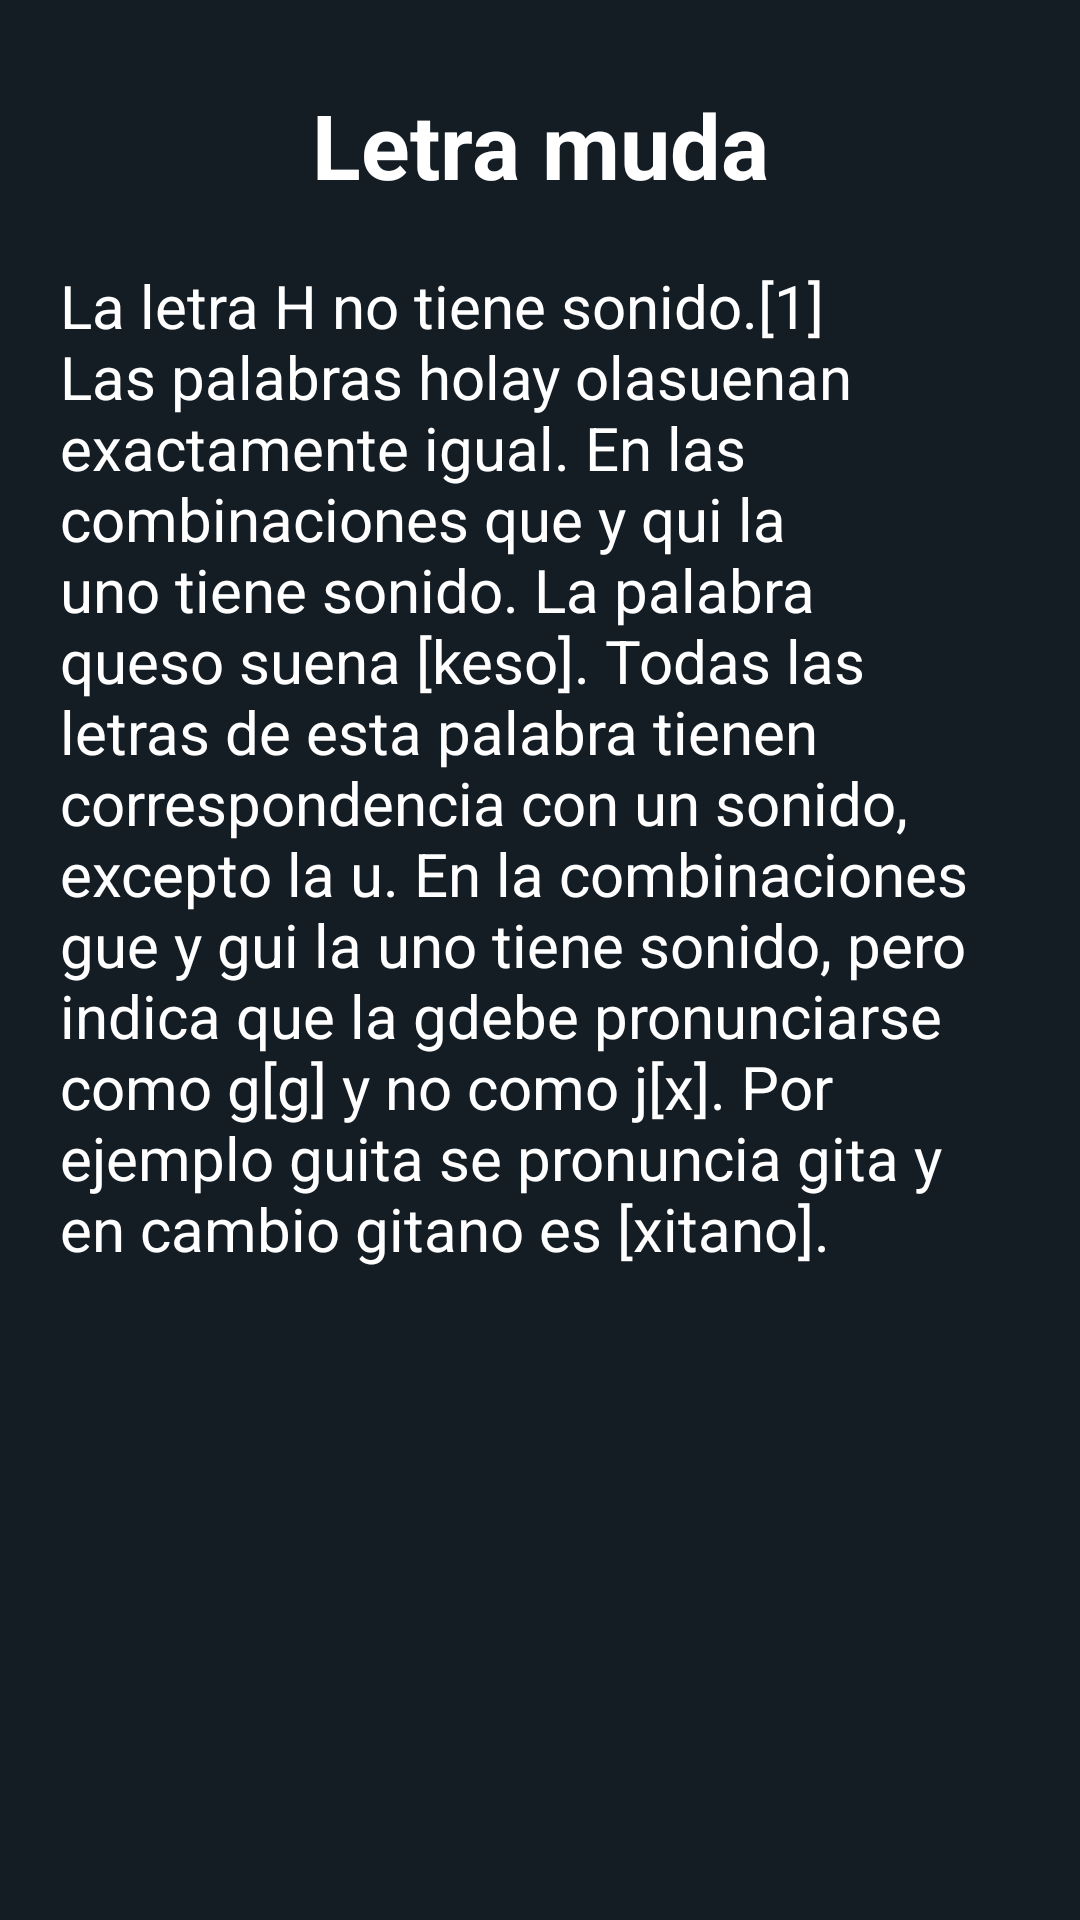

Produce the Android XML layout that renders to this screen, including the resource entries it uses.
<!-- AndroidManifest.xml: application theme JIKA_E -->
<!-- res/layout/activity_ayuda_letra_muda.xml -->
<?xml version="1.0" encoding="utf-8"?>
<LinearLayout xmlns:android="http://schemas.android.com/apk/res/android"
    xmlns:app="http://schemas.android.com/apk/res-auto"
    xmlns:tools="http://schemas.android.com/tools"
    android:layout_width="match_parent"
    android:layout_height="match_parent"
    tools:context=".paquetePrincipal.ayuda.AyudaArticulacion"
    android:background="@color/blackfondo"
    android:orientation="vertical">

    <TextView
        android:id="@+id/textView3"
        android:layout_width="match_parent"
        android:layout_height="wrap_content"
        android:layout_marginTop="28dp"
        android:text="@string/titulo_letra"
        android:textAlignment="center"
        android:textColor="@color/white"
        android:textSize="30sp"
        android:textStyle="bold"
        app:layout_constraintTop_toTopOf="parent"
        tools:layout_editor_absoluteX="0dp" />

    <TextView
        android:id="@+id/textView4"
        android:layout_width="match_parent"
        android:layout_height="wrap_content"
        android:layout_margin="20dp"
        android:inputType="textMultiLine"
        android:text="@string/texto_letra"
        android:textColor="@color/white"
        android:textSize="20sp"
        />

</LinearLayout>
<!-- resources referenced by this layout -->
<resources>
  <color name="blackfondo">#141c24</color>
  <color name="white">#FFFFFFFF</color>
  <string name="texto_letra">La letra H no tiene sonido.[1] Las palabras "hola" y "ola" suenan exactamente igual.
  En las combinaciones que y qui la "u" no tiene sonido. La palabra queso suena [keso]. Todas las letras de esta palabra tienen correspondencia con un sonido, excepto la "u".
  En la combinaciones gue y gui la "u" no tiene sonido, pero indica que la "g" debe pronunciarse como "g" [g] y no como "j" [x]. Por ejemplo guita se pronuncia gita y en cambio gitano es [xitano].</string>
  <string name="titulo_letra">Letra muda</string>
  <style name="JIKA_E" parent="Theme.MaterialComponents">
          
          <item name="colorPrimary">@color/gris</item>
          <item name="colorPrimaryVariant">@color/white</item>
          <item name="colorOnPrimary">@color/gris</item>
          
          <item name="colorSecondary">@color/black</item>
          <item name="colorSecondaryVariant">@color/green</item>
          <item name="colorOnSecondary">@color/black</item>
          
          <item name="android:statusBarColor">?attr/colorPrimaryVariant</item>
          <item name="colorControlNormal">@color/white</item>
          <item name="colorControlActivated">@color/white</item>
          <item name="colorControlHighlight">@color/white</item>
          <item name="android:textColorHint">@color/white</item>
  
  
  
          <item name="textInputStyle">@style/AppTheme.TextInput</item>
          <item name="materialButtonStyle">@style/AppTheme.Button</item>
          <item name="shapeAppearanceSmallComponent">@style/AppTheme.SmallComponent</item>
          
      </style>
  <color name="gris">#E1E3E9</color>
  <color name="black">#FF000000</color>
  <color name="green">#3498DB</color>
  <style name="AppTheme.TextInput" parent="Widget.MaterialComponents.TextInputLayout.OutlinedBox">
          <item name="boxStrokeColor">@color/text_input</item>
          <item name="boxStrokeWidth">2dp</item>
          <item name="hintTextColor">@color/colorAccent</item>
  
      </style>
  <style name="AppTheme.Button" parent="Widget.MaterialComponents.Button">
          <item name="elevation">0dp</item>
          <item name="backgroundTint">@color/white</item>
          <item name="android:textColor">@color/black</item>
      </style>
  <style name="AppTheme.SmallComponent" parent="ShapeAppearance.MaterialComponents.SmallComponent">
          <item name="cornerFamily">rounded</item>
          <item name="cornerSize">50%</item>
      </style>
  <color name="colorAccent">#FFFFFFFF</color>
</resources>
